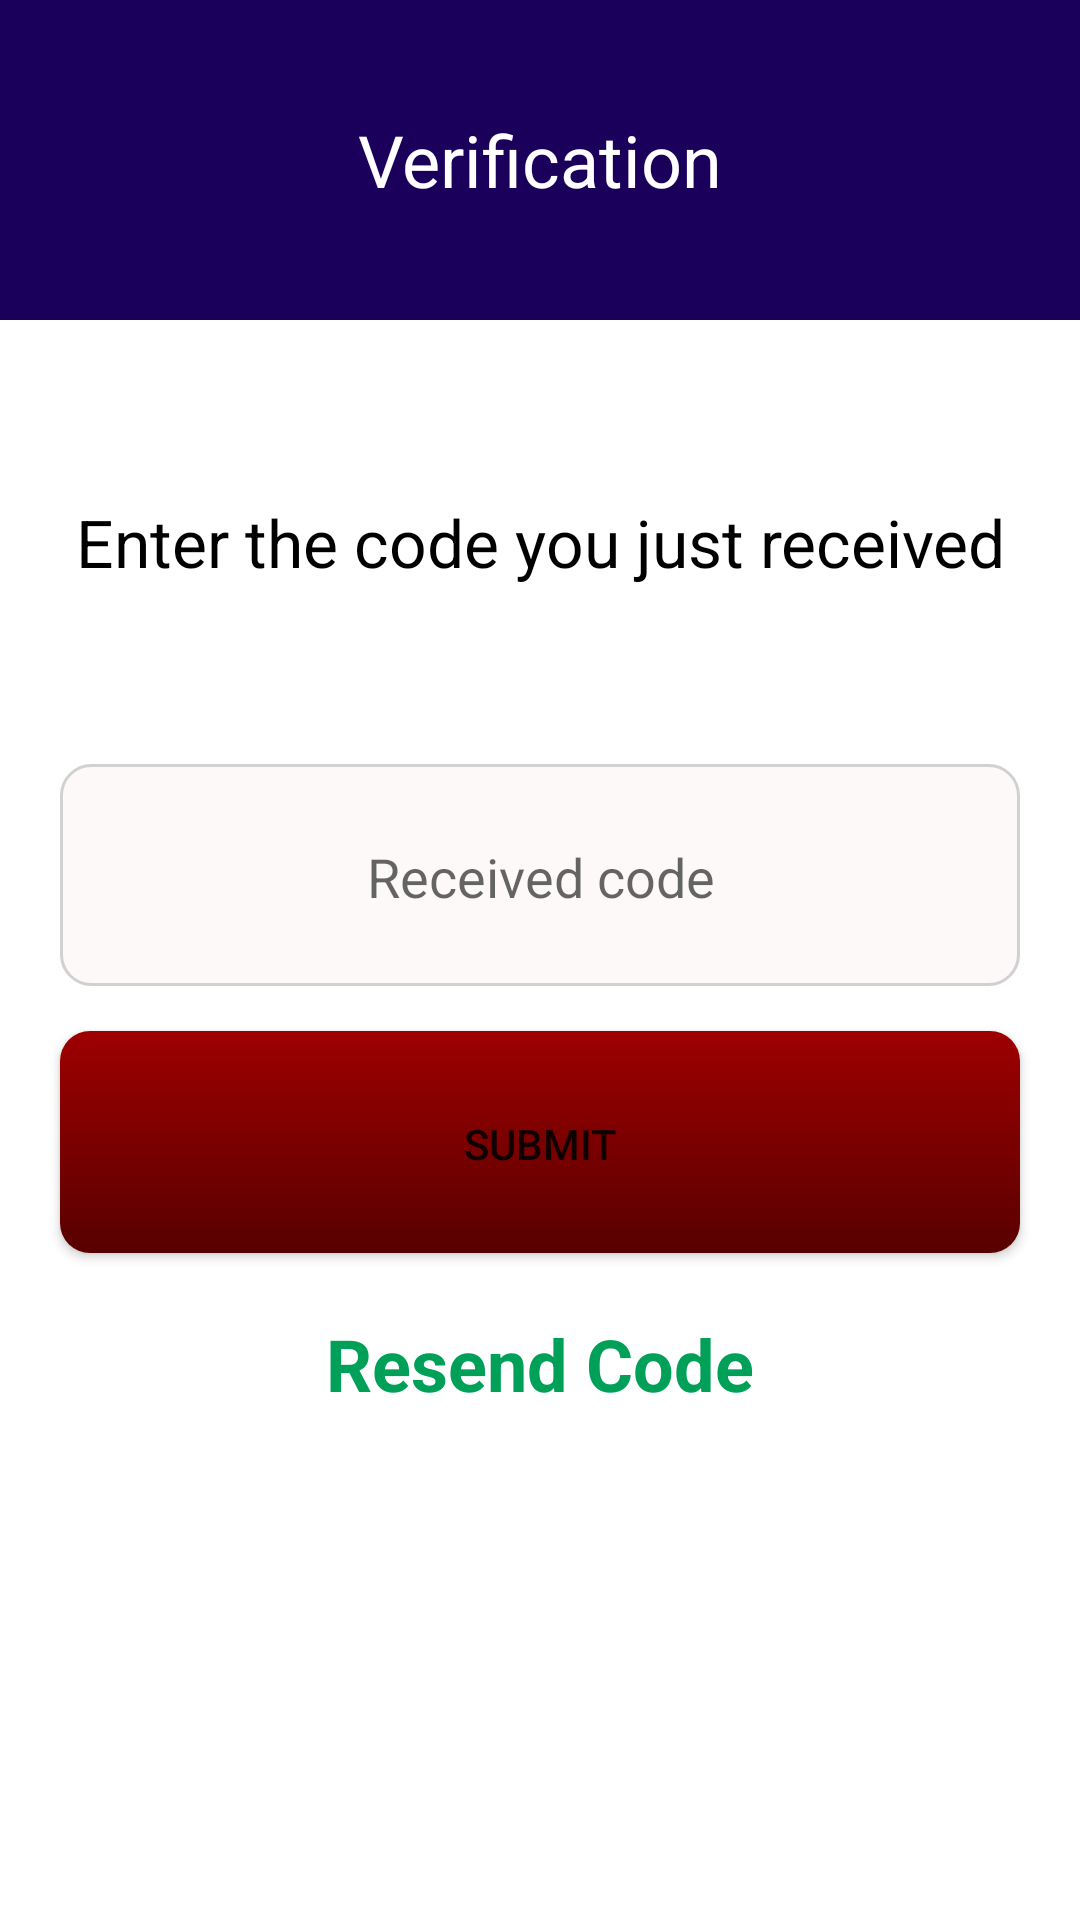

Android layout source for this screen:
<!-- AndroidManifest.xml: application theme AppTheme -->
<!-- res/layout/activity_code_verification.xml -->
<?xml version="1.0" encoding="utf-8"?>
<LinearLayout xmlns:android="http://schemas.android.com/apk/res/android"
    xmlns:tools="http://schemas.android.com/tools"
    android:id="@+id/linearLayout_activity_code_verification"
    android:layout_width="match_parent"
    android:layout_height="match_parent"
    android:orientation="vertical"
    android:weightSum="6"
    tools:context=".Activity.Activity.CodeVerificationActivity">

    <LinearLayout
        android:layout_width="match_parent"
        android:layout_height="0dp"
        android:layout_weight="1"
        android:orientation="vertical"
        android:background="#1b005b">

        <TextView
            android:layout_width="match_parent"
            android:layout_height="match_parent"
            android:text="Verification"
            android:textColor="#fff"
            android:gravity="center"
            android:layout_gravity="center"
            android:textAlignment="center"
            android:textSize="24sp"/>

    </LinearLayout>

    <LinearLayout
        android:layout_width="match_parent"
        android:layout_height="0dp"
        android:layout_weight="5"
        android:background="#ffff"
        android:orientation="vertical">

        <TextView
            android:layout_width="match_parent"
            android:layout_height="0dp"
            android:layout_weight="1"
            android:text="Enter the code you just received"
            android:textSize="22sp"
            android:textAlignment="center"
            android:gravity="center"
            android:textColor="#000"/>

        <EditText
            android:id="@+id/editText_verification_code"
            android:layout_width="match_parent"
            android:layout_height="0dp"
            android:layout_marginLeft="20dp"
            android:layout_marginRight="20dp"
            android:layout_weight="0.5"
            android:hint="Received code"
            android:inputType="number"
            android:background="@drawable/rounded_shape_input"
            android:textAlignment="center" />

        <Button
            android:id="@+id/button_verify_code"
            android:layout_width="match_parent"
            android:layout_height="0dp"
            android:layout_marginTop="15dp"
            android:layout_marginLeft="20dp"
            android:layout_marginRight="20dp"
            android:layout_weight="0.5"
            android:background="@drawable/rounded_shape_button"
            android:text="Submit"/>

        <TextView
            android:id="@+id/textViewResendCode"
            android:layout_width="match_parent"
            android:layout_height="0dp"
            android:layout_weight="0.5"
            android:clickable="true"
            android:focusable="true"
            android:gravity="center"
            android:text="Resend Code"
            android:textAlignment="center"
            android:textColor="#00a058"
            android:textSize="24sp"
            android:textStyle="bold" />

        <TextView
            android:layout_width="match_parent"
            android:layout_height="0dp"
            android:layout_weight="1"/>

    </LinearLayout>

</LinearLayout>
<!-- resources referenced by this layout -->
<resources>
  <!-- drawable rounded_shape_button (drawable) -->
  <?xml version="1.0" encoding="utf-8"?>
  <shape xmlns:android="http://schemas.android.com/apk/res/android" >
      <stroke
          android:width="0dp"
          android:color="#E2E2E2"/>
  
  
      <gradient
          android:angle="-45"
          android:startColor="#9E0000"
          android:endColor="#580000" />
  
  
  
      <padding
          android:left="1dp"
          android:right="1dp"
          android:top="1dp" />
      <corners android:radius="10dp" />
  </shape>
  <!-- drawable rounded_shape_input (drawable) -->
  <?xml version="1.0" encoding="utf-8"?>
  <shape xmlns:android="http://schemas.android.com/apk/res/android" >
      <stroke
          android:width="1dp"
          android:color="#D1D1D1" />
  
      <solid android:color="#fdf9f9" />
  
      <padding
          android:left="1dp"
          android:right="1dp"
          android:top="1dp" />
      <corners android:radius="10dp" />
  </shape>
  <style name="AppTheme" parent="Theme.AppCompat.Light.NoActionBar">
          
          <item name="colorPrimary">@color/colorPrimary</item>
          <item name="colorPrimaryDark">@color/colorPrimaryDark</item>
          <item name="colorAccent">@color/colorAccent</item>
          <item name="android:windowTranslucentStatus">true</item>
          <item name="android:windowTranslucentNavigation">true</item>
          <item name="android:windowContentTransitions">true</item>
  
      </style>
  <color name="colorPrimary">#3F51B5</color>
  <color name="colorPrimaryDark">#363F50</color>
  <color name="colorAccent">#FF4081</color>
</resources>
